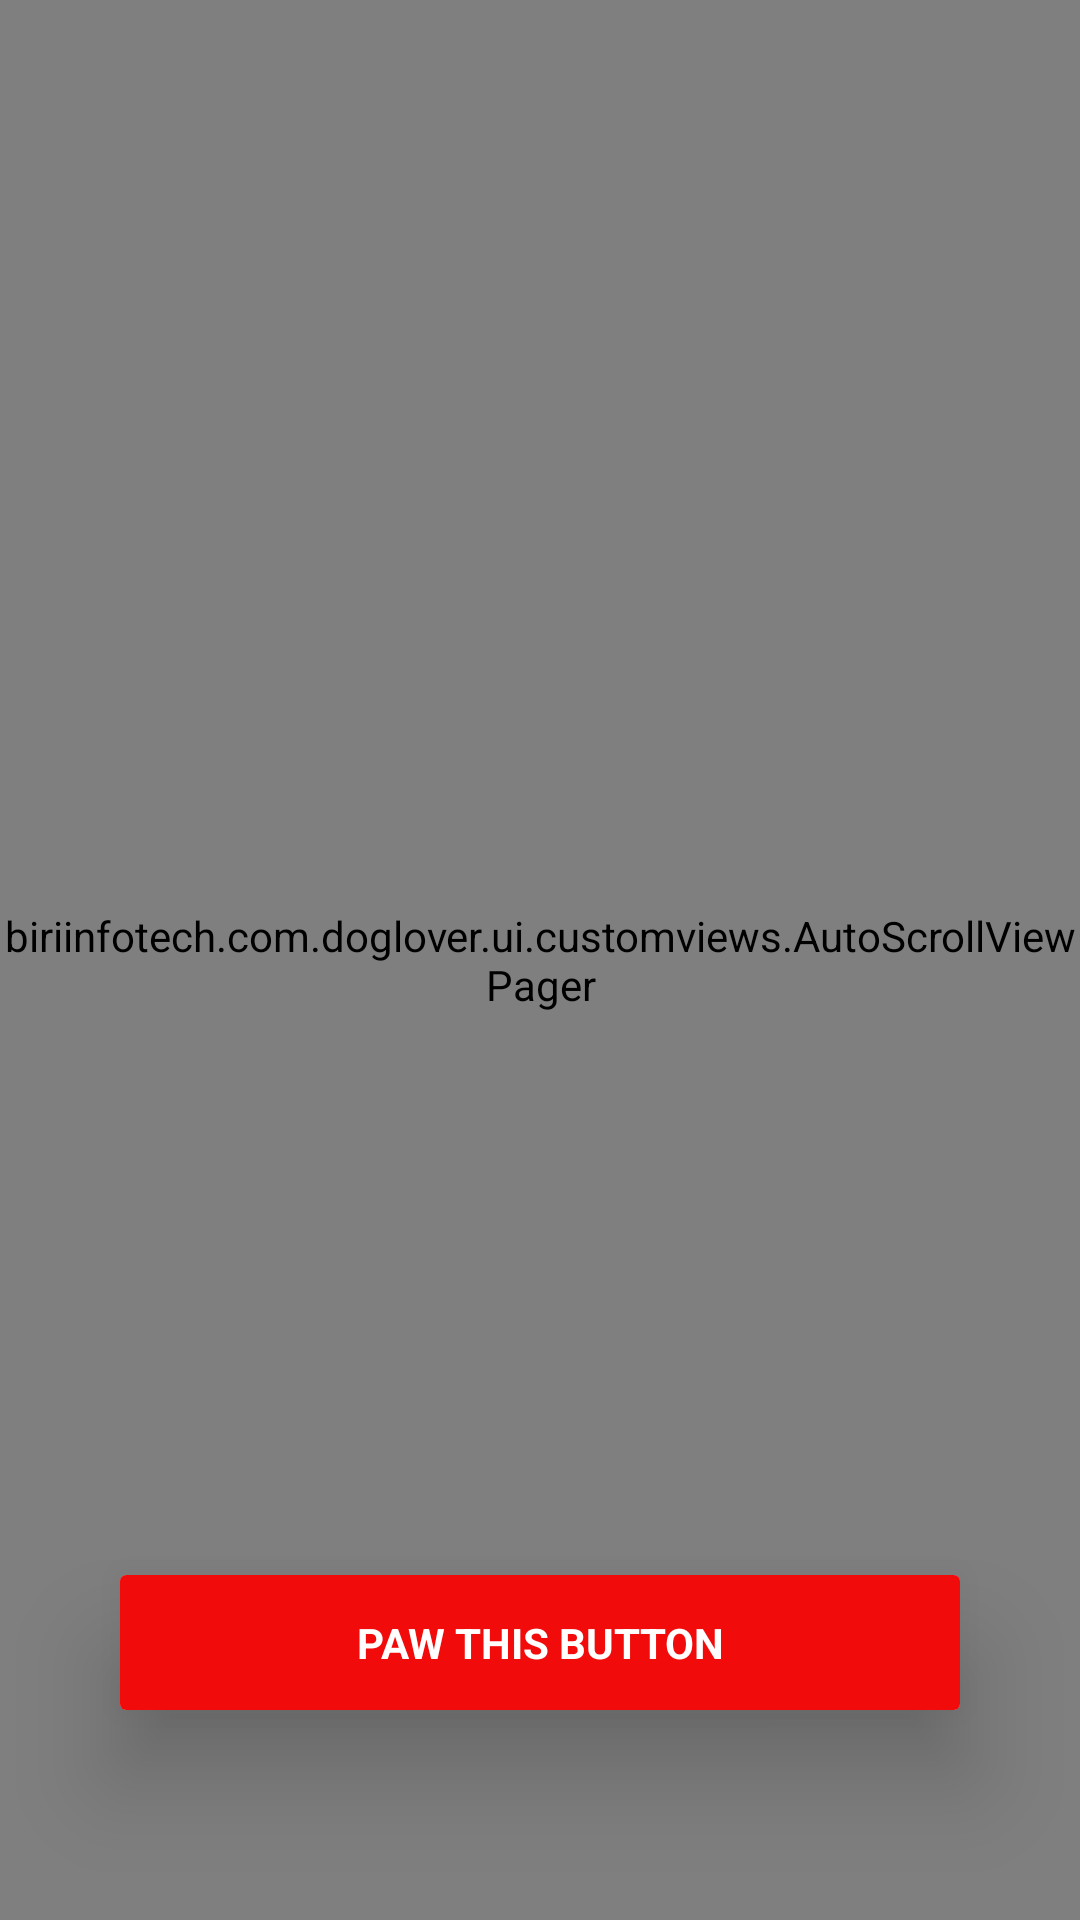

The Android layout XML behind this screen, and the referenced resources:
<!-- AndroidManifest.xml: activity theme AppTranslucent -->
<!-- res/layout/activity_tutorial.xml -->
<?xml version="1.0" encoding="utf-8"?>
<RelativeLayout xmlns:android="http://schemas.android.com/apk/res/android"
    android:layout_width="match_parent"
    android:layout_height="match_parent"
    xmlns:app="http://schemas.android.com/apk/res-auto">


    <biriinfotech.com.doglover.ui.customviews.AutoScrollViewPager
        android:id="@+id/view_pager"
        android:layout_width="match_parent"
        android:layout_height="match_parent" />
<LinearLayout
    android:layout_width="match_parent"
    android:layout_height="match_parent"
    android:gravity="bottom">

    <android.support.v7.widget.CardView
        android:layout_width="match_parent"
        android:layout_height="wrap_content"
        android:layout_alignParentBottom="true"
        android:layout_marginBottom="70dp"
        android:layout_marginLeft="@dimen/dimens_40dp"
        android:layout_marginRight="@dimen/dimens_40dp"
        app:cardElevation="@dimen/dimens_20dp">
        <android.support.v7.widget.AppCompatTextView
            android:id="@+id/tv_paw_this_button"
            android:layout_width="match_parent"
            android:layout_height="45dp"
            android:layout_weight="1"
            android:textAllCaps="true"
            android:gravity="center"
            android:textColor="@color/white"
            android:text="@string/paw_this_button"
            android:textStyle="bold"
            android:background="@drawable/button_background_rectangle"/>
    </android.support.v7.widget.CardView>


</LinearLayout>

</RelativeLayout>
<!-- resources referenced by this layout -->
<resources>
  <color name="white">#FFFFFF</color>
  <dimen name="dimens_20dp">20dp</dimen>
  <dimen name="dimens_40dp">40dp</dimen>
  <!-- drawable button_background_rectangle (drawable) -->
  <?xml version="1.0" encoding="utf-8"?>
  <selector xmlns:android="http://schemas.android.com/apk/res/android">
      <item android:drawable="@drawable/button_with_round_corners"            android:state_pressed="true"/>
      <item android:drawable="@drawable/button_with_round_corners" android:state_focused="true"/>
      <item android:drawable="@drawable/button_with_round_corners"/>
  </selector>
  <string name="paw_this_button">paw this button</string>
  <style name="AppTranslucent" parent="Theme.AppCompat.Light.DarkActionBar">
          <item name="android:windowBackground">@android:color/transparent</item>
          <item name="android:colorBackgroundCacheHint">@null</item>
          <item name="android:windowIsTranslucent">true</item>
          <item name="windowActionBar">false</item>
          <item name="windowNoTitle">true</item>
          <item name="android:windowNoTitle">true</item>
          <item name="android:windowFullscreen">true</item>
  
      </style>
  <!-- drawable button_with_round_corners (drawable) -->
  <?xml version="1.0" encoding="utf-8"?>
  <shape xmlns:android="http://schemas.android.com/apk/res/android"
      android:shape="rectangle">
      <solid android:color="@color/button_red"/>
      <corners android:radius="100dp" />
      <stroke android:width="5px" android:color="@color/button_red"/>
  </shape>
  <color name="button_red">#f10b0b</color>
</resources>
